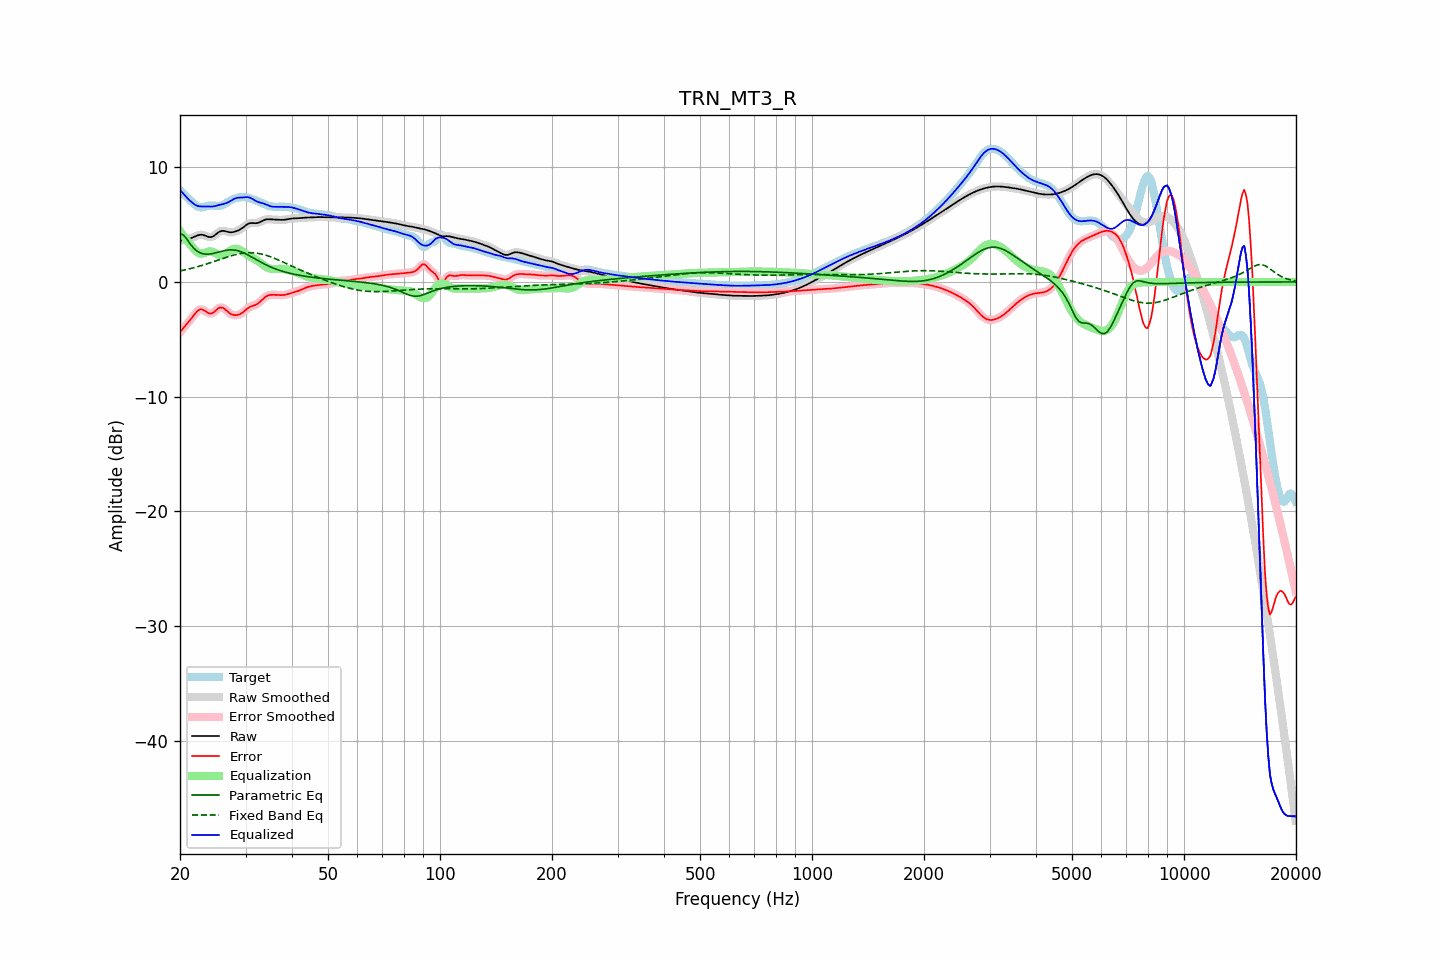

Data behind this chart, as committed beside it:
frequency, raw, error, smoothed, error_smoothed, equalization, parametric_eq, fixed_band_eq, equalized_raw, equalized_smoothed, target
20.00, 3.57, -4.40, 3.57, -4.39, 4.45, 4.18, 0.95, 8.02, 8.02, 7.97
20.20, 3.62, -4.21, 3.62, -4.22, 4.24, 4.15, 0.98, 7.86, 7.86, 7.83
20.40, 3.66, -4.04, 3.66, -4.04, 4.04, 4.11, 1.01, 7.70, 7.70, 7.70
20.61, 3.70, -3.87, 3.69, -3.88, 3.85, 3.95, 1.04, 7.55, 7.55, 7.57
20.81, 3.72, -3.72, 3.72, -3.72, 3.67, 3.79, 1.08, 7.39, 7.39, 7.44
21.02, 3.75, -3.55, 3.75, -3.55, 3.49, 3.58, 1.11, 7.24, 7.24, 7.30
21.23, 3.78, -3.39, 3.78, -3.38, 3.33, 3.38, 1.14, 7.10, 7.11, 7.16
21.44, 3.82, -3.21, 3.82, -3.20, 3.17, 3.20, 1.18, 6.99, 6.99, 7.03
21.66, 3.88, -3.01, 3.88, -3.01, 2.99, 3.02, 1.22, 6.87, 6.86, 6.89
21.87, 3.94, -2.83, 3.94, -2.83, 2.82, 2.88, 1.25, 6.76, 6.76, 6.76
22.09, 4.00, -2.66, 4.00, -2.66, 2.68, 2.75, 1.29, 6.68, 6.68, 6.66
22.31, 4.06, -2.52, 4.05, -2.53, 2.57, 2.66, 1.33, 6.62, 6.62, 6.58
22.54, 4.10, -2.43, 4.10, -2.43, 2.50, 2.57, 1.37, 6.59, 6.59, 6.53
22.76, 4.12, -2.39, 4.11, -2.39, 2.47, 2.51, 1.41, 6.58, 6.58, 6.50
22.99, 4.11, -2.40, 4.10, -2.41, 2.47, 2.46, 1.45, 6.58, 6.58, 6.51
23.22, 4.06, -2.48, 4.06, -2.48, 2.51, 2.44, 1.50, 6.58, 6.58, 6.54
23.45, 4.01, -2.57, 4.01, -2.57, 2.57, 2.42, 1.54, 6.58, 6.58, 6.58
23.69, 3.96, -2.66, 3.95, -2.67, 2.62, 2.42, 1.59, 6.58, 6.57, 6.62
23.92, 3.91, -2.74, 3.92, -2.73, 2.66, 2.42, 1.63, 6.57, 6.57, 6.65
24.16, 3.90, -2.76, 3.91, -2.75, 2.66, 2.44, 1.68, 6.56, 6.57, 6.66
24.40, 3.94, -2.73, 3.94, -2.72, 2.64, 2.46, 1.73, 6.57, 6.58, 6.66
24.65, 4.01, -2.64, 4.01, -2.64, 2.58, 2.49, 1.77, 6.59, 6.59, 6.65
24.89, 4.11, -2.52, 4.11, -2.52, 2.51, 2.52, 1.82, 6.62, 6.62, 6.63
25.14, 4.22, -2.40, 4.22, -2.40, 2.43, 2.56, 1.87, 6.65, 6.65, 6.62
25.39, 4.33, -2.28, 4.33, -2.30, 2.36, 2.60, 1.92, 6.69, 6.69, 6.62
25.65, 4.40, -2.24, 4.40, -2.24, 2.32, 2.63, 1.97, 6.72, 6.72, 6.64
25.91, 4.45, -2.23, 4.44, -2.23, 2.31, 2.67, 2.01, 6.76, 6.76, 6.68
26.16, 4.45, -2.28, 4.45, -2.29, 2.34, 2.71, 2.06, 6.80, 6.79, 6.74
26.43, 4.43, -2.38, 4.43, -2.38, 2.41, 2.74, 2.11, 6.84, 6.84, 6.81
26.69, 4.39, -2.51, 4.39, -2.50, 2.50, 2.76, 2.15, 6.89, 6.89, 6.90
26.96, 4.35, -2.63, 4.35, -2.63, 2.60, 2.78, 2.20, 6.95, 6.95, 6.98
27.23, 4.33, -2.74, 4.33, -2.74, 2.70, 2.79, 2.24, 7.02, 7.03, 7.07
27.50, 4.33, -2.82, 4.33, -2.82, 2.78, 2.80, 2.28, 7.11, 7.11, 7.15
27.77, 4.35, -2.87, 4.34, -2.87, 2.85, 2.79, 2.32, 7.19, 7.19, 7.21
28.05, 4.38, -2.89, 4.38, -2.89, 2.88, 2.78, 2.36, 7.26, 7.26, 7.27
28.33, 4.42, -2.89, 4.42, -2.89, 2.89, 2.75, 2.40, 7.31, 7.31, 7.31
28.62, 4.48, -2.87, 4.48, -2.87, 2.86, 2.72, 2.43, 7.34, 7.34, 7.35
28.90, 4.54, -2.83, 4.54, -2.83, 2.81, 2.67, 2.46, 7.35, 7.35, 7.37
29.19, 4.63, -2.76, 4.63, -2.76, 2.74, 2.63, 2.48, 7.36, 7.36, 7.38
29.48, 4.72, -2.67, 4.72, -2.67, 2.65, 2.57, 2.50, 7.37, 7.37, 7.39
29.78, 4.83, -2.55, 4.83, -2.56, 2.55, 2.51, 2.52, 7.38, 7.38, 7.38
30.08, 4.94, -2.44, 4.94, -2.43, 2.45, 2.44, 2.53, 7.39, 7.39, 7.37
30.38, 5.03, -2.31, 5.03, -2.32, 2.36, 2.37, 2.54, 7.39, 7.39, 7.35
30.68, 5.10, -2.21, 5.10, -2.22, 2.27, 2.29, 2.55, 7.37, 7.36, 7.32
30.99, 5.13, -2.14, 5.13, -2.15, 2.19, 2.21, 2.55, 7.32, 7.31, 7.27
31.30, 5.13, -2.09, 5.13, -2.09, 2.11, 2.13, 2.54, 7.24, 7.24, 7.22
31.61, 5.12, -2.05, 5.12, -2.05, 2.03, 2.05, 2.53, 7.16, 7.16, 7.17
31.93, 5.11, -2.00, 5.12, -1.99, 1.96, 1.97, 2.52, 7.07, 7.08, 7.11
32.24, 5.13, -1.92, 5.14, -1.92, 1.87, 1.89, 2.50, 7.00, 7.01, 7.05
32.57, 5.17, -1.83, 5.17, -1.82, 1.78, 1.82, 2.48, 6.94, 6.95, 7.00
32.89, 5.24, -1.70, 5.24, -1.70, 1.67, 1.74, 2.45, 6.91, 6.91, 6.93
33.22, 5.31, -1.56, 5.31, -1.56, 1.56, 1.66, 2.42, 6.87, 6.87, 6.87
33.55, 5.38, -1.43, 5.38, -1.43, 1.46, 1.59, 2.38, 6.83, 6.83, 6.81
33.89, 5.43, -1.32, 5.43, -1.32, 1.35, 1.52, 2.34, 6.78, 6.78, 6.75
34.23, 5.46, -1.23, 5.46, -1.23, 1.27, 1.45, 2.30, 6.73, 6.72, 6.69
34.57, 5.47, -1.17, 5.46, -1.18, 1.20, 1.39, 2.25, 6.67, 6.67, 6.64
34.92, 5.46, -1.14, 5.46, -1.14, 1.15, 1.33, 2.21, 6.61, 6.61, 6.60
35.27, 5.45, -1.13, 5.45, -1.13, 1.13, 1.27, 2.15, 6.57, 6.58, 6.57
35.62, 5.43, -1.12, 5.43, -1.12, 1.12, 1.21, 2.10, 6.55, 6.55, 6.56
35.97, 5.42, -1.12, 5.42, -1.12, 1.12, 1.15, 2.04, 6.55, 6.55, 6.55
... 635 more rows
